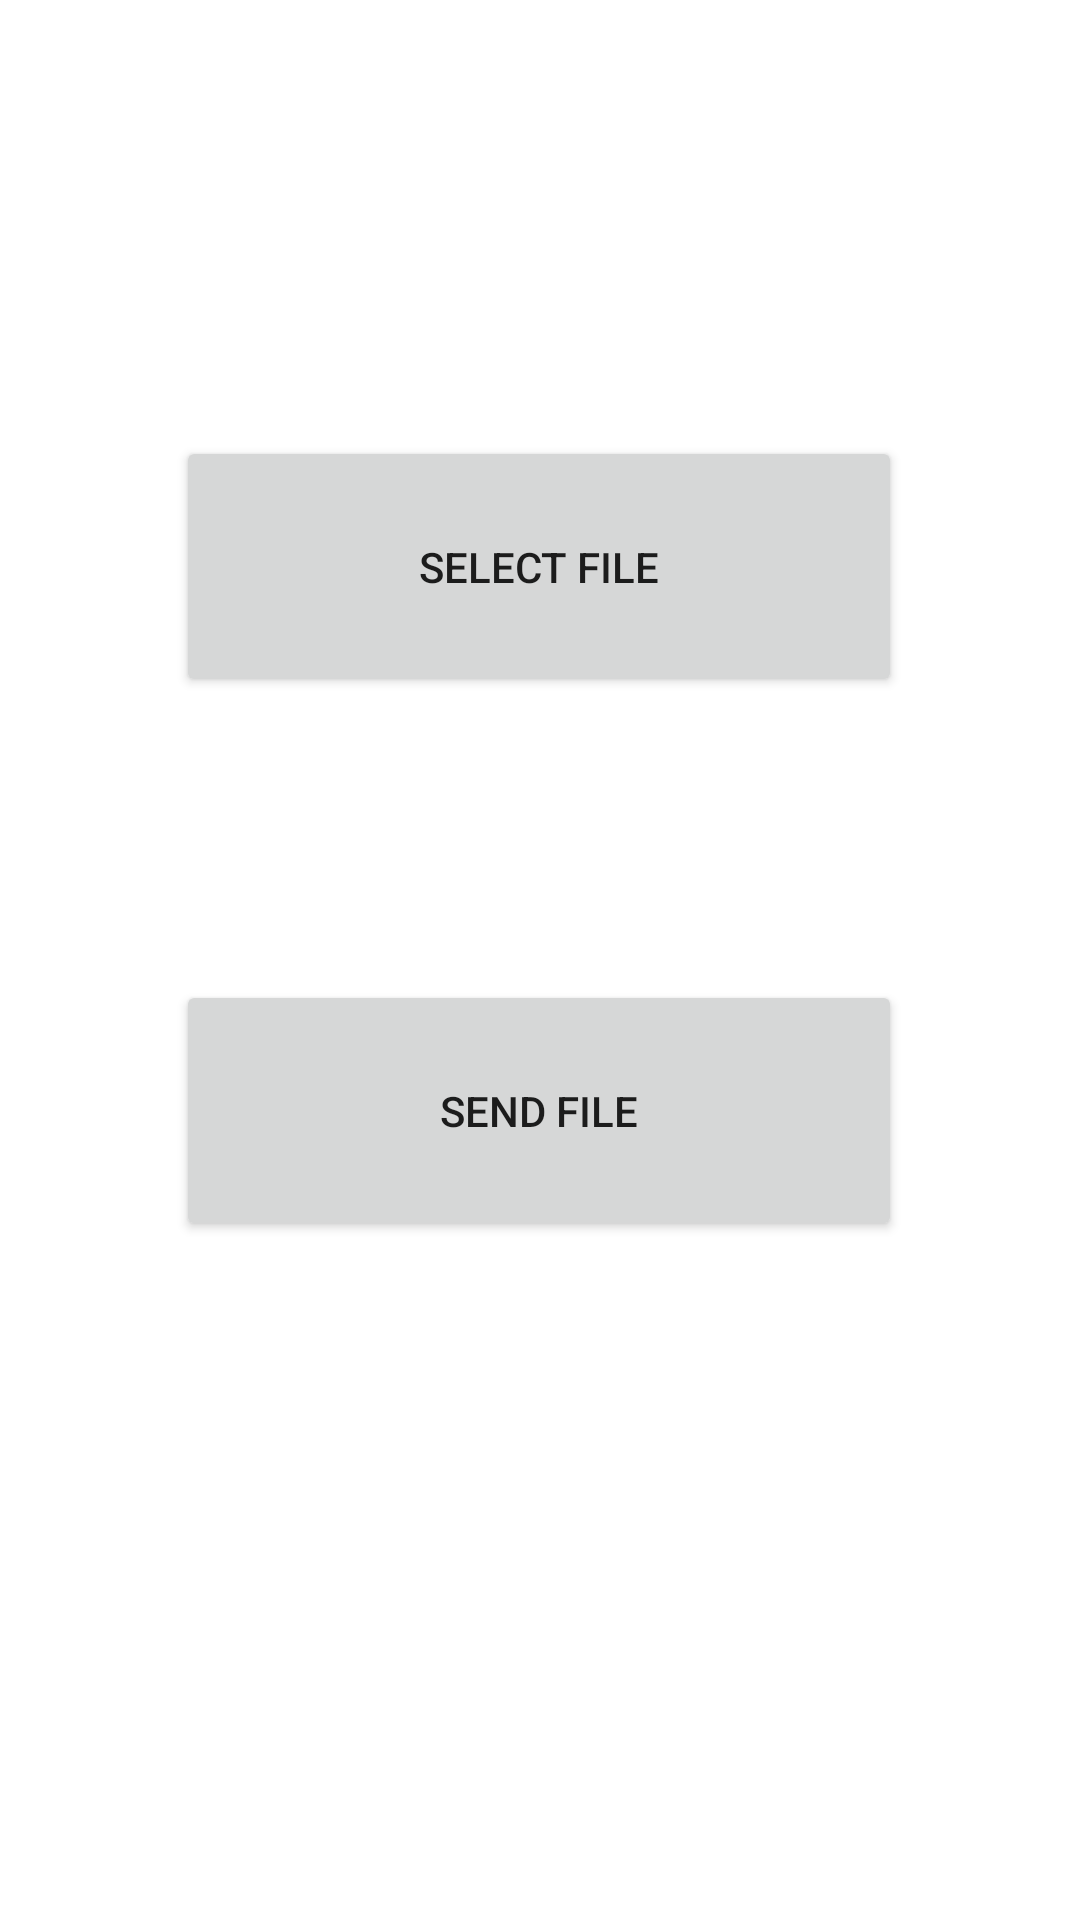

Reconstruct the res/layout file that produces this screen, plus the resources it refers to.
<!-- AndroidManifest.xml: application theme Theme.AirBridgeAndroid -->
<!-- res/layout/activity_send.xml -->
<?xml version="1.0" encoding="utf-8"?>
<androidx.constraintlayout.widget.ConstraintLayout xmlns:android="http://schemas.android.com/apk/res/android"
    xmlns:tools="http://schemas.android.com/tools"
    android:layout_width="match_parent"
    android:layout_height="match_parent"
    xmlns:app="http://schemas.android.com/apk/res-auto">

    <Button
        android:id="@+id/btnSelectFile"
        android:layout_width="242dp"
        android:layout_height="87dp"
        android:text="Select File"
        app:layout_constraintBottom_toBottomOf="parent"
        app:layout_constraintEnd_toEndOf="parent"
        app:layout_constraintHorizontal_bias="0.497"
        app:layout_constraintStart_toStartOf="parent"
        app:layout_constraintTop_toTopOf="parent"
        app:layout_constraintVertical_bias="0.263" />

    <Button
        android:id="@+id/btnSendFile"
        android:layout_width="242dp"
        android:layout_height="87dp"
        android:text="Send File"
        app:layout_constraintBottom_toBottomOf="parent"
        app:layout_constraintEnd_toEndOf="parent"
        app:layout_constraintHorizontal_bias="0.497"
        app:layout_constraintStart_toStartOf="parent"
        app:layout_constraintTop_toTopOf="parent"
        app:layout_constraintVertical_bias="0.591" />

</androidx.constraintlayout.widget.ConstraintLayout>
<!-- resources referenced by this layout -->
<resources>
  <style name="Theme.AirBridgeAndroid" parent="Theme.MaterialComponents.DayNight.DarkActionBar">
          
          <item name="colorPrimary">@color/purple_500</item>
          <item name="colorPrimaryVariant">@color/purple_700</item>
          <item name="colorOnPrimary">@color/white</item>
          
          <item name="colorSecondary">@color/teal_200</item>
          <item name="colorSecondaryVariant">@color/teal_700</item>
          <item name="colorOnSecondary">@color/black</item>
          
          <item name="android:statusBarColor">?attr/colorPrimaryVariant</item>
          
      </style>
  <!-- not gathered from this repository: default colours our renderer supplied (Android Studio template values) -->
  <color name="purple_500">#FF6200EE</color>
  <color name="purple_700">#FF3700B3</color>
  <color name="teal_200">#FF03DAC5</color>
  <color name="teal_700">#FF018786</color>
  <color name="black">#FF000000</color>
  <color name="white">#FFFFFFFF</color>
</resources>
